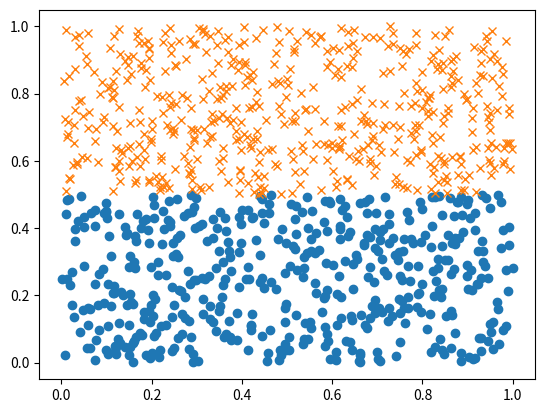

This figure's Python source: (Note: this script raises an exception after producing the figure.)
import numpy as np
import matplotlib.pyplot as plt


class Layer:
    def __init__(self, instance, layer_id, unit_count=1):
        self.instance = instance
        self.layer_id = layer_id
        # We'll need to change this design when we initialise hyperparams for this? or do we? idk
        self.unit_count = unit_count

        self.a_x = None
        self.h_x = None
        self.b = None
        self.W = None
        self.grad_loss_a = None

    def set_params(self, init_b, init_W):
        self.b = np.array(init_b)
        self.W = np.array(init_W)

    def pre_activation(self):
        prev_layer = self.instance.layers[self.layer_id - 1]
        if isinstance(prev_layer, InputLayer):
            self.a_x = self.b + np.matmul(prev_layer.h_x, self.W)
        elif isinstance(self, OutputLayer):
            self.a_x = self.b + np.matmul(prev_layer.h_x, self.W)
        else:
            self.a_x = self.b + np.matmul(self.W, prev_layer.h_x)

    def hidden_below_grad(self):
        # print(self.W.T, self.grad_loss_a)
        grad_loss_h_below = np.matmul(self.grad_loss_a, self.W.T)
        # Sending it down to the layer below for its use in grad calculations (back propagation)
        self.instance.layers[self.layer_id - 1].grad_loss_h = grad_loss_h_below

    def hidden_below_preactivation_grad(self):
        # We're using sigmoid so need g' to be g(a)(1-g(a)) | using list comprehension as need to do element wise
        # print(self.instance.layers[self.layer_id - 1].grad_loss_h,
        #       [g(a)*(1 - g(a)) for a in self.instance.layers[self.layer_id - 1].a_x])
        grad_loss_a_below = np.multiply(self.instance.layers[self.layer_id - 1].grad_loss_h,
            [g(a)*(1 - g(a)) for a in self.instance.layers[self.layer_id - 1].a_x])
        # print(self.layer_id-1, "a1", grad_loss_a_below, '\n')
        self.instance.layers[self.layer_id - 1].grad_loss_a = grad_loss_a_below

    def W_grad(self):
        # print("W", self.grad_loss_a, np.array(self.instance.layers[self.layer_id - 1].h_x))
        if len(self.grad_loss_a) == 1 or len(self.instance.layers[self.layer_id - 1].h_x.T) == 1:
            grad_loss_W = np.multiply(self.instance.layers[self.layer_id - 1].h_x.T, self.grad_loss_a)
        else:
            grad_loss_W = np.outer(self.instance.layers[self.layer_id - 1].h_x, self.grad_loss_a)  # .outer replaces .T

        return grad_loss_W

    def b_grad(self):
        # print(self.layer_id, "a2", self.grad_loss_a)
        grad_loss_b = self.grad_loss_a
        return grad_loss_b


# k=0
class InputLayer(Layer):
    def __init__(self, instance, layer_id, unit_count=1):
        super().__init__(instance, layer_id, unit_count)

    def set_input_data(self, input_data):
        self.h_x = np.array(input_data)


# 1<=k<=L
def g(a_x: np.array):
    return 1 / (1 + np.exp(-a_x))  # Sigmoid
    # return (np.exp(2*a) - 1)/(np.exp(2*a) + 1)  # Tanh


class HiddenLayer(Layer):
    def __init__(self, instance, layer_id, unit_count=1):
        super().__init__(instance, layer_id, unit_count)
        self.grad_loss_h = None

    def activation(self):
        """
        Hidden layers have different activation functions.
        :return:
        """

        # Hidden layer activation function g(a)
        self.h_x = g(self.a_x)
        # print(f'h_x {self.h_x}')
        # print("activation", type(self), len(self.h_x))


# k=L+1
class OutputLayer(Layer):
    def __init__(self, instance, layer_id, unit_count=1):
        super().__init__(instance, layer_id, unit_count)
        self.grad_loss_a = None

    def activation(self):
        """
        Output layers have different activation functions.
        :return:
        """
        # print("a_x", self.a_x)
        a_x_sum = sum(self.a_x)
        # Output activation function o(a), softmax
        # o = np.array([np.exp(i)/a_x_sum for i in self.a_x]).T
        # Sigmoid activation
        o = np.array([1/(1+np.exp(-i)) for i in self.a_x]).T
        self.h_x = o  # also f_x
        # print(f'f_x output {self.h_x}')

    def output_preactivation_grad(self, y):
        """
        Computation of the output f(x) gradient before activation: -(e(y)-f(x)). y here is the actual outcome of the
        test condition.
        :return grad_loss_a: the grad of the log likelihood with respect to a(x)
        """
        # Making the e vector
        e = [0]*(len(self.h_x))  # + 1)
        if len(e) == 1:
            if y == 1:
                e = [1]
        else:
            e[y] = 1
        self.grad_loss_a = ([-e[i] + self.h_x[i] for i in range(len(self.h_x))])


class NNInstance:
    """
    An instance encapsulating all layers and units.
    """
    def __init__(self, training_data, validation_data, test_data):
        def flatten(something):
            if isinstance(something, list):
                for sub in something:
                    yield from flatten(sub)
            else:
                yield something
        # Initialising units and layers
        self.input_layer = InputLayer(self, 0, unit_count=2)
        hidden_layers = [HiddenLayer(self, 1, unit_count=3), HiddenLayer(self, 2, unit_count=3)]
        self.output_layer = OutputLayer(self, 3, unit_count=2)
        self.layers = list(flatten([self.input_layer, hidden_layers, self.output_layer]))
        self.training_data = training_data
        self.validation_data = validation_data
        self.test_data = test_data
        self.params = self.get_initialisation_params()
        # Run forward once to get stuff we need for back prop

    # Initialisation method
    def get_initialisation_params(self):
        # theta of [Biases0], [Weights0], [Biases1], [Weights1], ... (biases init to 0, weights stochastically sampled)
        theta = []
        for k in range(1, len(self.layers)):  # 1 as ignoring input layer for weights
            b = np.sqrt(6) / np.sqrt(self.layers[k].unit_count + self.layers[k - 1].unit_count)
            W_i = []
            # k-1 as we need to go backwards when calculating for weights
            # going i,j in this order (i being row, j column)
            for i in range(self.layers[k-1].unit_count):
                W_j = []
                for j in range(self.layers[k].unit_count):
                    # Taking H_k to be the number of neurons but really should be number of activations?
                    new_W = np.random.uniform(-b, b)
                    W_j.append(new_W)
                W_i.append(W_j)
            if len(W_i) == 1:
                W_i = W_i[0]
            theta.append(np.array([0] * self.layers[k].unit_count))
            theta.append(np.array(W_i))
        print(theta)
        return theta

    def set_params(self, theta):
        for i in range(0, len(self.layers)-1):
            self.layers[i+1].set_params(theta[i*2], theta[i*2+1])

    # Initialise hyperparameters

    # Regularisation (using L2 for now)
    def l2_regularisation(self):
        # Grad omega is just 2W
        omega = 0
        W = [self.params[i+1] for i in range(0, len(self.params), 2)]
        for layer_W in W:
            omega += np.linalg.norm(layer_W)**2
        return omega

    def forward_propagate(self):
        for layer in self.layers[1:]:  # 1 as ignoring input layer
            layer.pre_activation()
            layer.activation()
        # print(self.layers[-1], self.layers[-1].h_x)
        return self.layers[-1].h_x  # f_x result

    # loss function; do we need to think about y?
    def loss_fn(self, f_x):
        return -np.log(f_x)

    def get_generalisation_error(self, loss_test_array):
        return (1/len(self.test_data)) * sum(loss_test_array)# + self.lambd * self.l2_regularisation() TODO fix

    def get_all_loss_SGD(self, y):
        all_loss_SGD = []
        for i, layer in enumerate(self.layers[::-1]):  # Reversing as back prop
            if isinstance(layer, InputLayer):
                continue
            elif isinstance(layer, OutputLayer):
                layer.output_preactivation_grad(y)
            elif isinstance(layer, HiddenLayer):
                pass
            if i != len(self.layers) - 2:  # So we don't try do this stuff to input layer
                layer.hidden_below_grad()
                layer.hidden_below_preactivation_grad()
            all_loss_SGD.append(layer.b_grad())
            all_loss_SGD.append(layer.W_grad())

        need_swap = all_loss_SGD[::-1]
        need_swap[-1] = np.array(need_swap[-1])  # a rogue list correction
        swapped = [need_swap[i:i+2][::-1] for i in range(0, len(need_swap), 2)]
        ret = np.array(swapped).flatten()
        return ret  # Reverse it back as we still need to go forward with b and W

    def iterate_SGD(self):
        """
        Iterate N times (epoch)
            For each training example x_t, y_t
                delta = -grad(loss_func(f(x_t; theta), y_t)) - lambda*grad(regulariser(theta))
                theta = theta + alpha*delta
        """
        N = 1e1
        self.alpha = 0.5
        self.lambd = 1
        for i in range(int(N)):
            for x_t, y_t in self.training_data:
                self.input_layer.set_input_data(x_t)
                self.set_params(self.params)
                self.forward_propagate()
                # calling get all loss SGD requires a kept-state of a forward run for a set of h_x
                loss_grad = self.get_all_loss_SGD(y_t)
                regulariser_grad = np.multiply(self.lambd * 2, np.array([[0, self.params[i]] for i in range(0, len(self.params), 2)]).flatten())
                delta = -loss_grad #- regulariser_grad  # TODO remove this # as debug mode
                self.params = self.params + self.alpha * delta
                print(f"WE DID IT {i}\n")

            test_accuracy = self.test_set(self.test_data)
            test_accuracies.append(test_accuracy)

    def test_set(self, test_data):
        test_results = []
        loss_test_array = []
        for x_t, y_t in test_data:
            self.input_layer.set_input_data(x_t)
            f_x = self.forward_propagate()
            loss_test_array.append(self.loss_fn(f_x[y_t]))
            if f_x[y_t] > 0.5:
                test_results.append(True)
            else:
                test_results.append(False)
        print(f'Gen error: {self.get_generalisation_error(loss_test_array)}')
        gen_errors.append(self.get_generalisation_error(loss_test_array))
        return test_results


if __name__ == "__main__":
    test_accuracies = []
    gen_errors = []
    # Some dummy data that links to 0 if <0.5 and 1 if >0.5
    data = []
    for i in range(1000):
        rand = np.random.randint(0, 2)
        if rand == 0:
            inp = [(np.random.random(1)[0], np.random.random(1)[0]*0.5), 0]
        else:
            inp = [(1-(np.random.random(1)[0]), 1-(np.random.random(1)[0]*0.5)), 1]
        data.append(inp)

    training_data = data[:700]
    validation_data = data[700:850]
    test_data = data[850:]

    plt.plot([x[0] for x, y in data if y == 0], [x[1] for x, y in data if y == 0], 'o')
    plt.plot([x[0] for x, y in data if y == 1], [x[1] for x, y in data if y == 1], 'x')
    plt.show()
    inst = NNInstance(training_data, validation_data, test_data)
    inst.iterate_SGD()

    [print(f'{round(x.count(True)*100/len(x), 1)}% | {x.count(True)}/{len(x)} Correct') for x in test_accuracies]
    print(f'Gen error: {gen_errors}')
